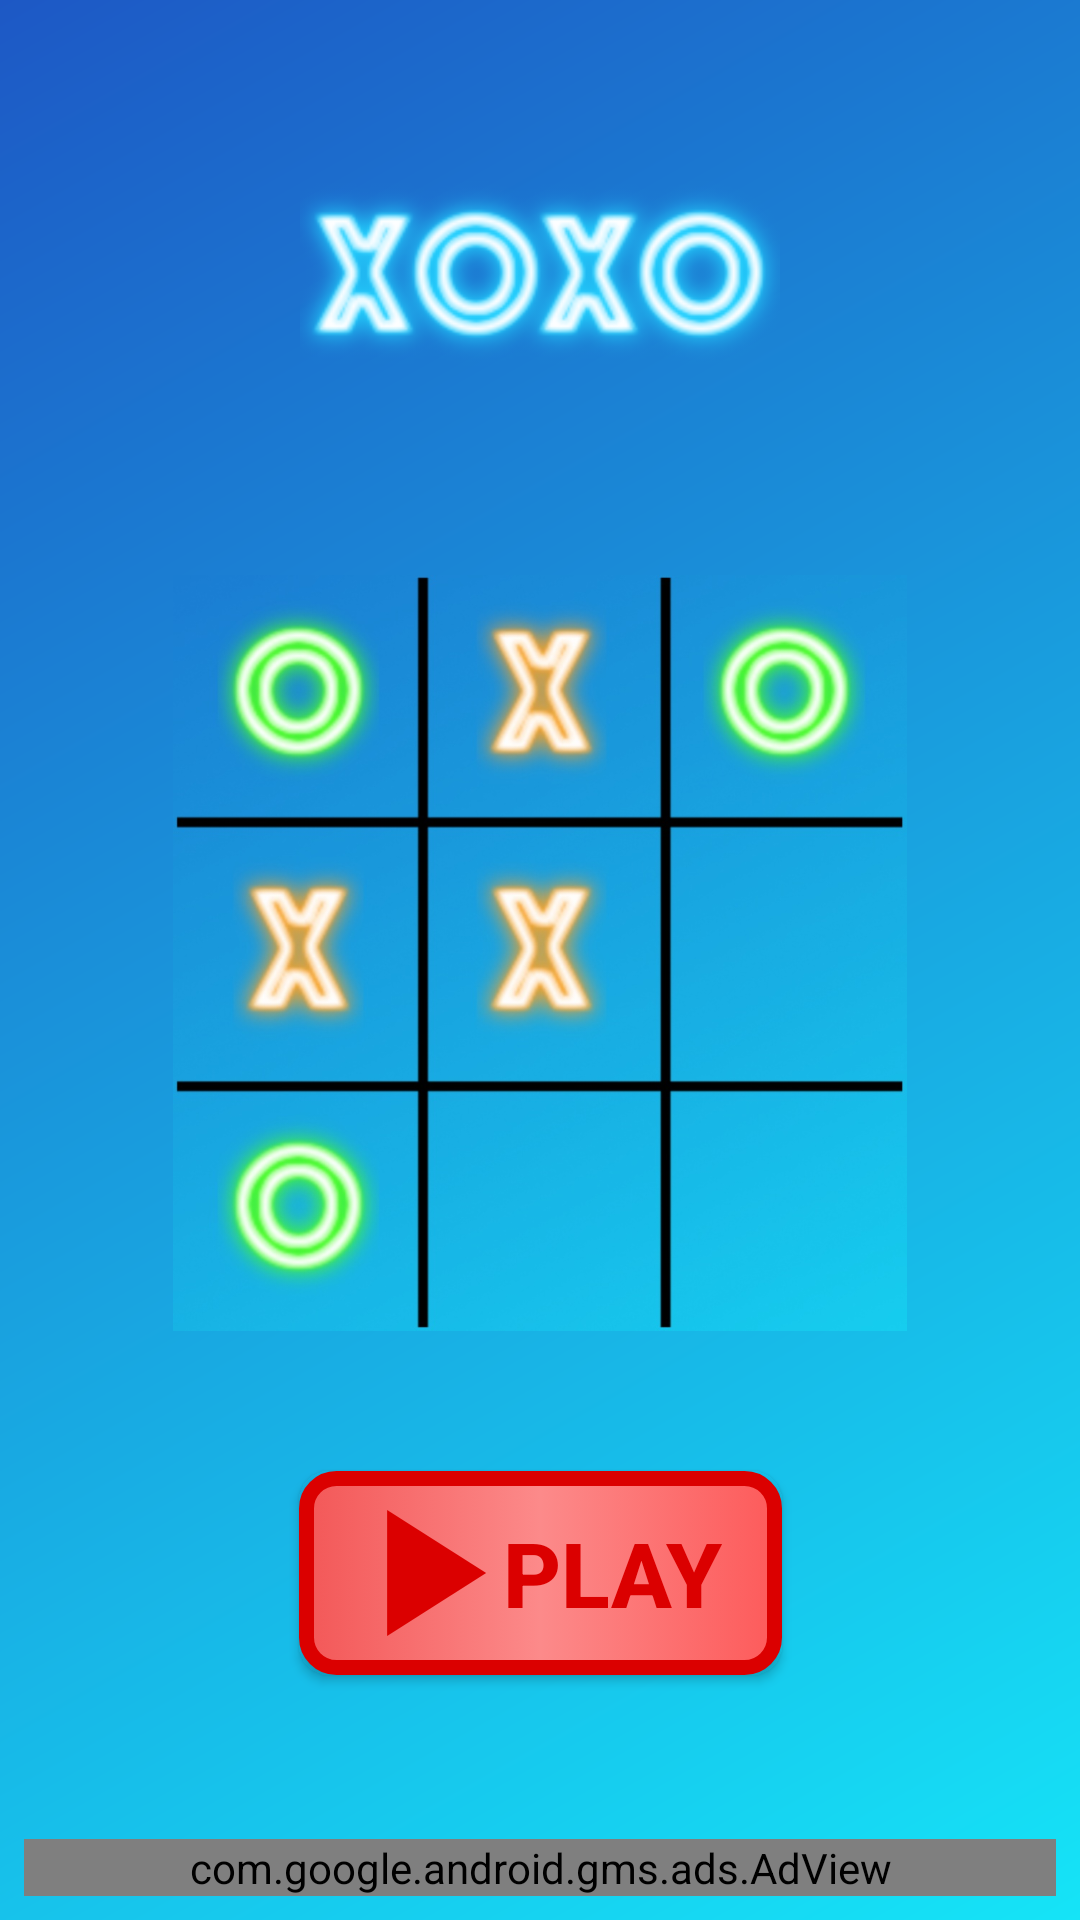

The Android layout XML behind this screen, and the referenced resources:
<!-- AndroidManifest.xml: application theme AppTheme -->
<!-- res/layout/activity_main.xml -->
<?xml version="1.0" encoding="utf-8"?>
<android.support.constraint.ConstraintLayout xmlns:android="http://schemas.android.com/apk/res/android"
    xmlns:app="http://schemas.android.com/apk/res-auto"
    xmlns:tools="http://schemas.android.com/tools"
    android:id="@+id/mainLayout"
    android:layout_width="match_parent"
    android:layout_height="match_parent"
    android:background="@drawable/border_for_background"
    tools:context=".MainActivity">

    <ImageView
        android:id="@+id/title"
        android:layout_width="0dp"
        android:layout_height="wrap_content"
        android:layout_marginBottom="8dp"
        android:contentDescription="@string/xoxo_logo"
        app:layout_constraintBottom_toTopOf="@+id/titleImage"
        app:layout_constraintDimensionRatio="w,16:9"
        app:layout_constraintEnd_toEndOf="parent"
        app:layout_constraintStart_toStartOf="parent"
        app:layout_constraintTop_toTopOf="parent"
        app:srcCompat="@drawable/xoxo_1" />

    <ImageView
        android:id="@+id/titleImage"
        android:layout_width="0dp"
        android:layout_height="0dp"
        android:layout_marginStart="54dp"
        android:layout_marginEnd="54dp"
        android:contentDescription="@string/tic_tac_toe"
        app:layout_constraintBottom_toTopOf="@+id/play"
        app:layout_constraintDimensionRatio="1:1"
        app:layout_constraintEnd_toEndOf="parent"
        app:layout_constraintStart_toStartOf="parent"
        app:layout_constraintTop_toBottomOf="@+id/title"
        app:srcCompat="@drawable/board_img" />

    <Button
        android:id="@+id/play"
        android:layout_width="wrap_content"
        android:layout_height="wrap_content"
        android:layout_marginStart="100dp"
        android:layout_marginEnd="100dp"
        android:layout_marginBottom="8dp"
        android:background="@drawable/custom_button"
        android:drawableStart="@mipmap/ic_play"
        android:onClick="startGame"
        android:paddingStart="20dp"
        android:paddingTop="10dp"
        android:paddingEnd="20dp"
        android:paddingBottom="10dp"
        android:text="@string/play"
        android:textColor="#DB0000"
        android:textSize="30sp"
        android:textStyle="bold"
        app:layout_constraintBottom_toTopOf="@+id/mainActivityAd"
        app:layout_constraintEnd_toEndOf="parent"
        app:layout_constraintStart_toStartOf="parent"
        app:layout_constraintTop_toBottomOf="@+id/titleImage" />

    <com.google.android.gms.ads.AdView xmlns:ads="http://schemas.android.com/apk/res-auto"
        android:id="@+id/mainActivityAd"
        android:layout_width="0dp"
        android:layout_height="wrap_content"
        android:layout_marginStart="8dp"
        android:layout_marginEnd="8dp"
        android:layout_marginBottom="8dp"
        ads:adSize="BANNER"
        ads:adUnitId="ca-app-pub-5397309444919460/2621336244"
        app:layout_constraintBottom_toBottomOf="parent"
        app:layout_constraintEnd_toEndOf="parent"
        app:layout_constraintStart_toStartOf="parent" />

</android.support.constraint.ConstraintLayout>
<!-- resources referenced by this layout -->
<resources>
  <!-- drawable board_img: jpg bitmap (drawable, 120699 bytes) -->
  <!-- drawable border_for_background (drawable) -->
  <?xml version="1.0" encoding="utf-8"?>
  <shape xmlns:android="http://schemas.android.com/apk/res/android"
      android:shape="rectangle">
  
      <gradient android:angle="135"
          android:startColor="@color/colorPrimary"
          android:endColor="@color/colorPrimaryDark"/>
  
  </shape>
  <!-- drawable custom_button (drawable) -->
  <?xml version="1.0" encoding="utf-8"?>
  <selector xmlns:android="http://schemas.android.com/apk/res/android">
  
      <item
          android:state_pressed="true"
          android:drawable="@drawable/play_button_pressed"/>
  
      <item android:drawable="@drawable/play_button"/>
  
  </selector>
  <!-- drawable xoxo_1: png bitmap (drawable, 12128 bytes) -->
  <!-- mipmap ic_play: png bitmap (mipmap-hdpi, 782 bytes) -->
  <string name="play">Play</string>
  <string name="tic_tac_toe">tic tac toe</string>
  <string name="xoxo_logo">xoxo_logo</string>
  <style name="AppTheme" parent="Theme.AppCompat.Light.NoActionBar">
          <item name="colorPrimary">@color/colorPrimary</item>
          <item name="colorPrimaryDark">@color/colorPrimaryDark</item>
          <item name="android:windowFullscreen">true</item>
  
      </style>
  <color name="colorPrimary">#15E4F7</color>
  <color name="colorPrimaryDark">#1D58C5</color>
  <!-- drawable play_button_pressed (drawable) -->
  <?xml version="1.0" encoding="utf-8"?>
  <shape xmlns:android="http://schemas.android.com/apk/res/android"
      android:shape="rectangle">
  
      <gradient android:startColor="#FC8A8A"
          android:centerColor="#F35858"
          android:endColor="#FC8A8A"/>
  
      <stroke android:color="#DB0000"
          android:width="5dp"/>
  
      <corners android:radius="10dp"/>
  
  </shape>
  <!-- drawable play_button (drawable) -->
  <?xml version="1.0" encoding="utf-8"?>
  <shape xmlns:android="http://schemas.android.com/apk/res/android"
      android:shape="rectangle">
  
      <gradient android:startColor="#F35858"
          android:centerColor="#FC8A8A"
          android:endColor="#FD5B5B"/>
  
      <stroke android:color="#DB0000"
          android:width="5dp"/>
  
      <corners android:radius="10dp"/>
  
  </shape>
</resources>
